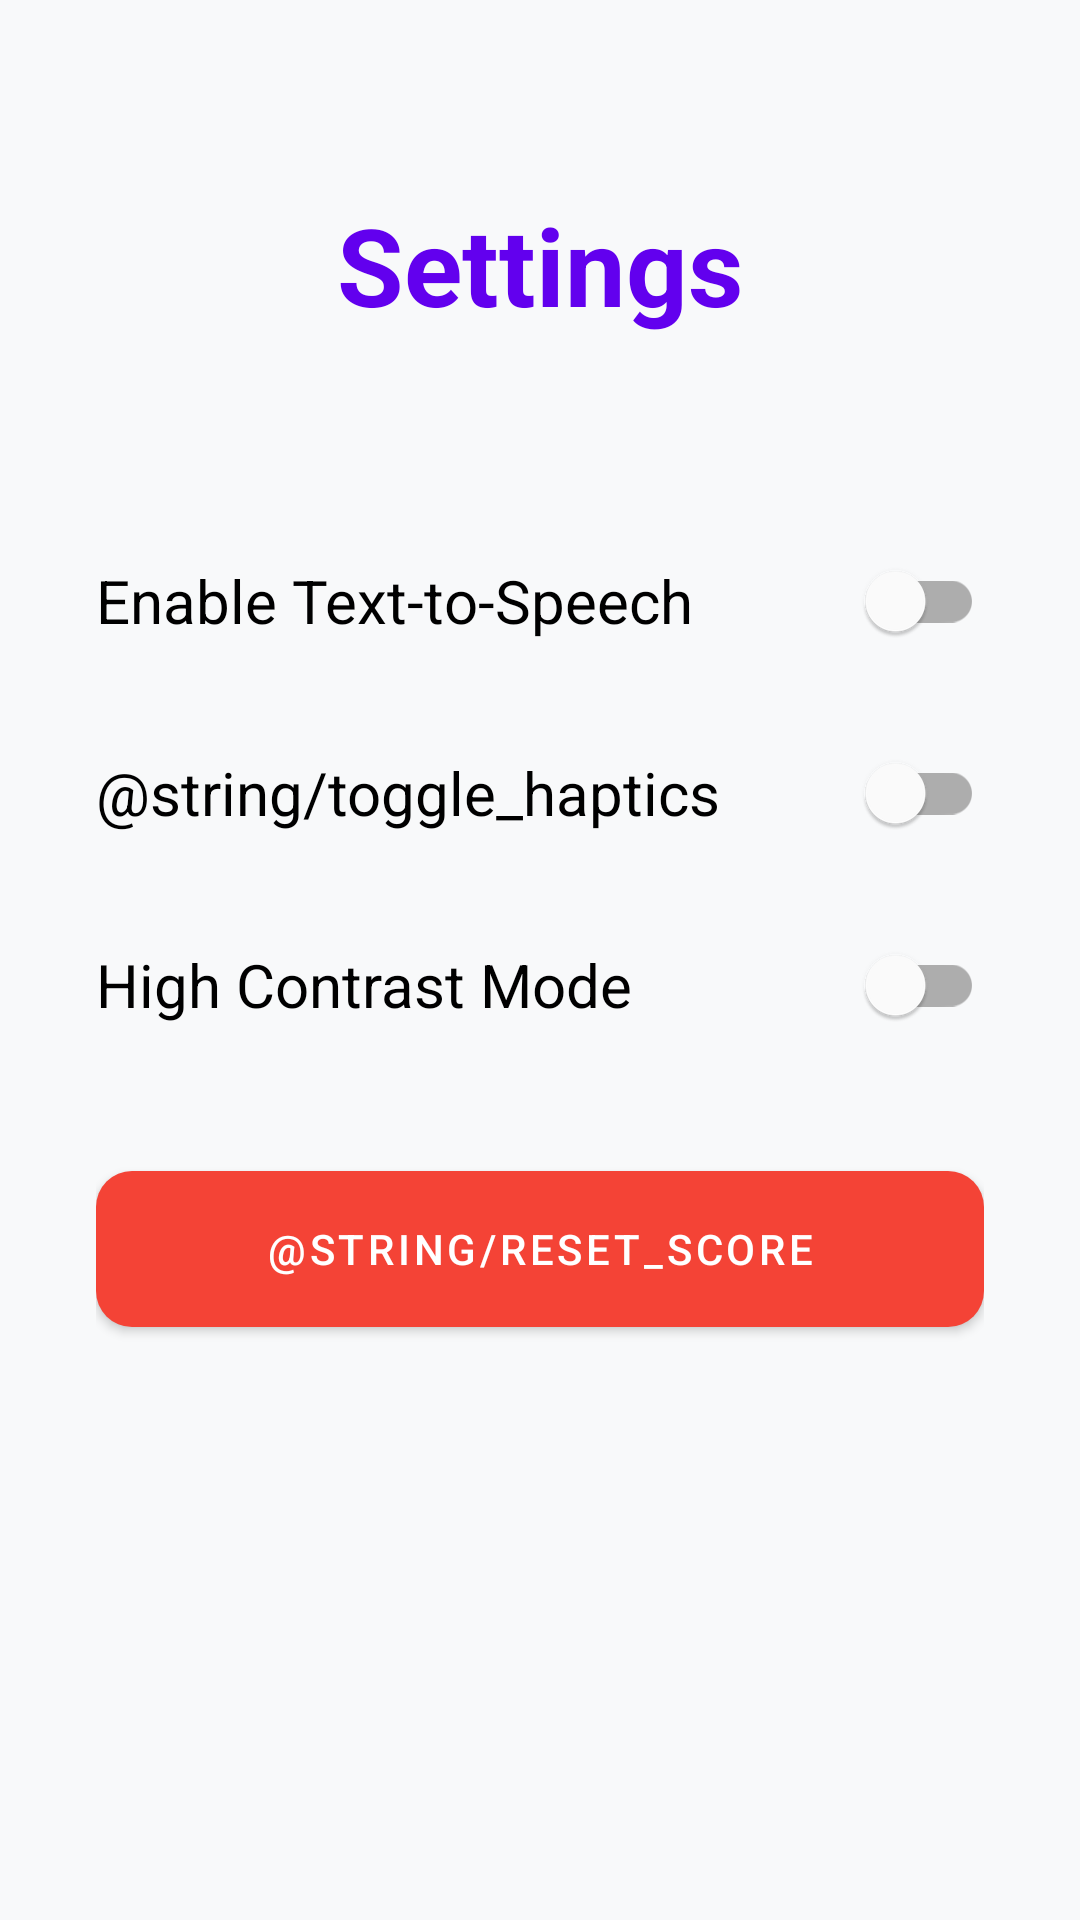

Reconstruct the res/layout file that produces this screen, plus the resources it refers to.
<!-- AndroidManifest.xml: application theme Theme.MathWizard -->
<!-- res/layout/activity_settings.xml -->
<?xml version="1.0" encoding="utf-8"?>
<androidx.constraintlayout.widget.ConstraintLayout xmlns:android="http://schemas.android.com/apk/res/android"
    xmlns:app="http://schemas.android.com/apk/res-auto"
    xmlns:tools="http://schemas.android.com/tools"
    android:layout_width="match_parent"
    android:layout_height="match_parent"
    android:padding="@dimen/padding_large"
    tools:context=".SettingsActivity">

    <TextView
        android:id="@+id/tvSettingsTitle"
        android:layout_width="wrap_content"
        android:layout_height="wrap_content"
        android:text="@string/settings"
        android:textSize="@dimen/text_large"
        android:textColor="@color/primary"
        android:textStyle="bold"
        app:layout_constraintTop_toTopOf="parent"
        app:layout_constraintStart_toStartOf="parent"
        app:layout_constraintEnd_toEndOf="parent"
        android:layout_marginTop="32dp" />

    <com.google.android.material.switchmaterial.SwitchMaterial
        android:id="@+id/switchTts"
        android:layout_width="match_parent"
        android:layout_height="wrap_content"
        android:text="@string/toggle_tts"
        android:textSize="20sp"
        android:layout_marginTop="64dp"
        app:layout_constraintTop_toBottomOf="@id/tvSettingsTitle" />

    <com.google.android.material.switchmaterial.SwitchMaterial
        android:id="@+id/switchHaptics"
        android:layout_width="match_parent"
        android:layout_height="wrap_content"
        android:text="@string/toggle_haptics"
        android:textSize="20sp"
        android:layout_marginTop="16dp"
        app:layout_constraintTop_toBottomOf="@id/switchTts" />
        
    <com.google.android.material.switchmaterial.SwitchMaterial
        android:id="@+id/switchContrast"
        android:layout_width="match_parent"
        android:layout_height="wrap_content"
        android:text="@string/toggle_high_contrast"
        android:textSize="20sp"
        android:layout_marginTop="16dp"
        app:layout_constraintTop_toBottomOf="@id/switchHaptics" />

    <com.google.android.material.button.MaterialButton
        android:id="@+id/btnResetScore"
        android:layout_width="match_parent"
        android:layout_height="64dp"
        android:text="@string/reset_score"
        android:layout_marginTop="32dp"
        app:backgroundTint="@color/wrong_color"
        app:cornerRadius="@dimen/button_corner_radius"
        app:layout_constraintTop_toBottomOf="@id/switchContrast" />

</androidx.constraintlayout.widget.ConstraintLayout>
<!-- resources referenced by this layout -->
<resources>
  <color name="primary">#FF6200EE</color>
  <color name="wrong_color">#FFF44336</color>
  <dimen name="button_corner_radius">12dp</dimen>
  <dimen name="padding_large">32dp</dimen>
  <dimen name="text_large">36sp</dimen>
  <string name="settings">Settings</string>
  <string name="toggle_high_contrast">High Contrast Mode</string>
  <string name="toggle_tts">Enable Text-to-Speech</string>
  <style name="Theme.MathWizard" parent="Theme.MaterialComponents.DayNight.NoActionBar">
          
          <item name="colorPrimary">@color/primary</item>
          <item name="colorPrimaryVariant">@color/primary_variant</item>
          <item name="colorOnPrimary">@color/card_background</item>
          
          
          <item name="colorSecondary">@color/secondary</item>
          <item name="colorSecondaryVariant">@color/secondary</item>
          <item name="colorOnSecondary">@color/text_color</item>
          
          
          <item name="android:statusBarColor">?attr/colorPrimaryVariant</item>
          
          <item name="android:windowBackground">@color/background</item>
      </style>
  <color name="primary_variant">#FF3700B3</color>
  <color name="card_background">#FFFFFFFF</color>
  <color name="secondary">#FF03DAC5</color>
  <color name="text_color">#FF212529</color>
  <color name="background">#FFF8F9FA</color>
</resources>
